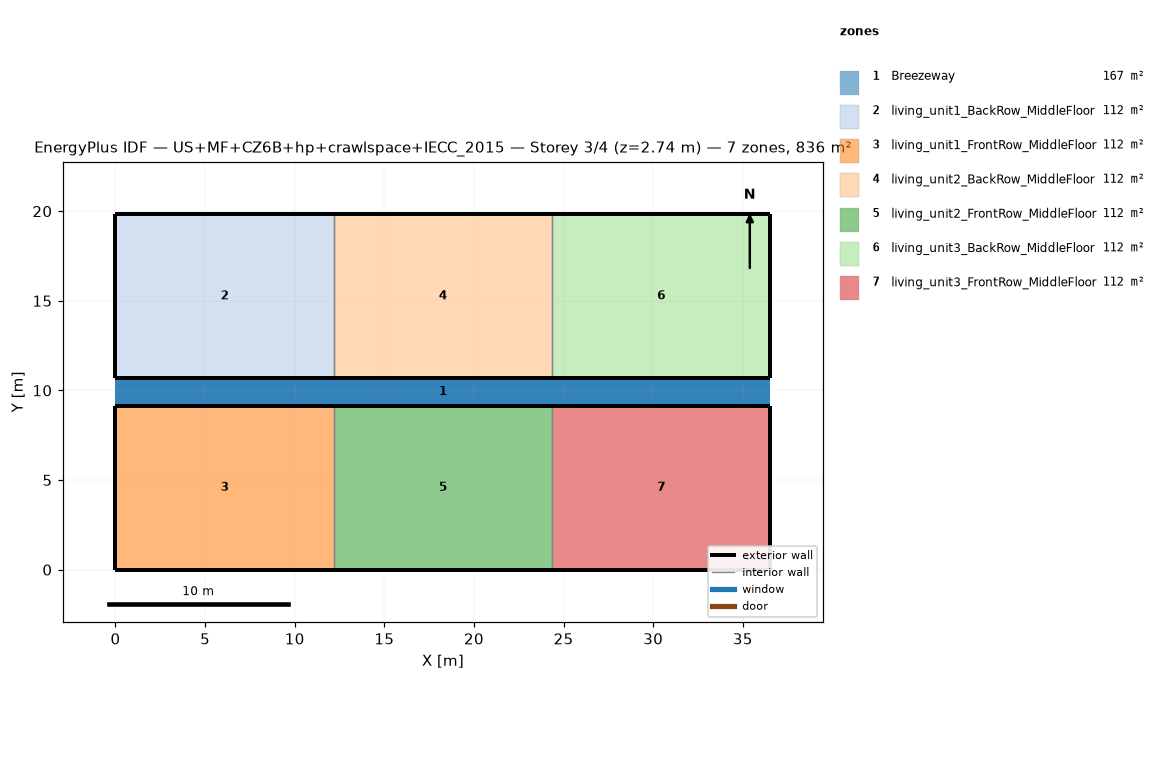
=== STOREY PLAN SPEC (per zone: floor XY polygon, exterior-wall plan segments, windows/doors) ===
zone 1: Breezeway  (167.0 m²)
  floor: (36.54, 9.16) (0.00, 9.16) (0.00, 10.68) (36.54, 10.68)
  floor: (36.54, 9.16) (0.00, 9.16) (0.00, 10.68) (36.54, 10.68)
  floor: (36.54, 9.16) (0.00, 9.16) (0.00, 10.68) (36.54, 10.68)
zone 2: living_unit1_BackRow_MiddleFloor  (111.5 m²)
  floor: (12.18, 10.68) (0.00, 10.68) (0.00, 19.84) (12.18, 19.84)
  exterior wall: (0.00, 10.68) – (12.18, 10.68)  [12.2 m]
  exterior wall: (12.18, 19.84) – (0.00, 19.84)  [12.2 m]
  exterior wall: (0.00, 19.84) – (0.00, 10.68)  [9.2 m]
  interior walls: 1
zone 3: living_unit1_FrontRow_MiddleFloor  (111.5 m²)
  floor: (12.18, 0.00) (0.00, 0.00) (0.00, 9.16) (12.18, 9.16)
  exterior wall: (0.00, 0.00) – (12.18, 0.00)  [12.2 m]
  exterior wall: (12.18, 9.16) – (0.00, 9.16)  [12.2 m]
  exterior wall: (0.00, 9.16) – (0.00, 0.00)  [9.2 m]
  interior walls: 1
zone 4: living_unit2_BackRow_MiddleFloor  (111.5 m²)
  floor: (24.36, 10.68) (12.18, 10.68) (12.18, 19.84) (24.36, 19.84)
  exterior wall: (12.18, 10.68) – (24.36, 10.68)  [12.2 m]
  exterior wall: (24.36, 19.84) – (12.18, 19.84)  [12.2 m]
  interior walls: 2
zone 5: living_unit2_FrontRow_MiddleFloor  (111.5 m²)
  floor: (24.36, 0.00) (12.18, 0.00) (12.18, 9.16) (24.36, 9.16)
  exterior wall: (12.18, 0.00) – (24.36, 0.00)  [12.2 m]
  exterior wall: (24.36, 9.16) – (12.18, 9.16)  [12.2 m]
  interior walls: 2
zone 6: living_unit3_BackRow_MiddleFloor  (111.5 m²)
  floor: (36.54, 10.68) (24.36, 10.68) (24.36, 19.84) (36.54, 19.84)
  exterior wall: (24.36, 10.68) – (36.54, 10.68)  [12.2 m]
  exterior wall: (36.54, 10.68) – (36.54, 19.84)  [9.2 m]
  exterior wall: (36.54, 19.84) – (24.36, 19.84)  [12.2 m]
  interior walls: 1
zone 7: living_unit3_FrontRow_MiddleFloor  (111.5 m²)
  floor: (36.54, 0.00) (24.36, 0.00) (24.36, 9.16) (36.54, 9.16)
  exterior wall: (24.36, 0.00) – (36.54, 0.00)  [12.2 m]
  exterior wall: (36.54, 0.00) – (36.54, 9.16)  [9.2 m]
  exterior wall: (36.54, 9.16) – (24.36, 9.16)  [12.2 m]
  interior walls: 1

=== DERIVED (storey summary) ===
Building: US+MF+CZ6B+hp+crawlspace+IECC_2015
Storey: 3 of 4  (floor level z = 2.74 m)
Storey gross floor area: 836.2 m²
Zones on this storey: 7
  - Breezeway: floor 167.0 m²
  - living_unit1_BackRow_MiddleFloor: floor 111.5 m²; exterior wall 33.5 m (86.9 m²); WWR 0.0%
  - living_unit1_FrontRow_MiddleFloor: floor 111.5 m²; exterior wall 33.5 m (86.9 m²); WWR 0.0%
  - living_unit2_BackRow_MiddleFloor: floor 111.5 m²; exterior wall 24.4 m (63.1 m²); WWR 0.0%
  - living_unit2_FrontRow_MiddleFloor: floor 111.5 m²; exterior wall 24.4 m (63.1 m²); WWR 0.0%
  - living_unit3_BackRow_MiddleFloor: floor 111.5 m²; exterior wall 33.5 m (86.9 m²); WWR 0.0%
  - living_unit3_FrontRow_MiddleFloor: floor 111.5 m²; exterior wall 33.5 m (86.9 m²); WWR 0.0%
Zone adjacency (shared interzone walls):
  - living_unit1_BackRow_MiddleFloor ↔ living_unit2_BackRow_MiddleFloor
  - living_unit1_FrontRow_MiddleFloor ↔ living_unit2_FrontRow_MiddleFloor
  - living_unit2_BackRow_MiddleFloor ↔ living_unit3_BackRow_MiddleFloor
  - living_unit2_FrontRow_MiddleFloor ↔ living_unit3_FrontRow_MiddleFloor